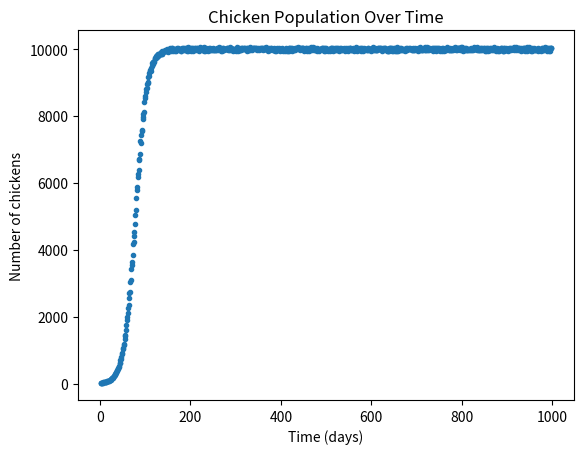

This chart was generated by the following Python code:
import math
import random
import matplotlib.pyplot as plt
import numpy as np

p_0 = 20 # sample initial population
days = 1000 # number of days

# Chicken population rates 
birth_rate = 0.2 # notice the difference between 0.1 and 0.2! (0.12 is wild)
road_crossing_attempt_rate = 0.6
road_crossing_success_rate = 0.8

cc = 10_000 # max number of chickens
cc_max = 100 # max variance in carrying capacity
r_max = 0.0015 # max difference in rate of chicken growth change
noise = 20

# Modeled population using the logistic function: https://en.wikipedia.org/wiki/Logistic_function
def population(days): 
    death_rate = road_crossing_attempt_rate * (1 - road_crossing_success_rate)
    r_temp = birth_rate - death_rate
    r_temp = r_temp + ((random.random() - 0.5) * r_max)
    cc_temp = cc + ((random.random() - 0.5) * cc_max)
    pop = cc_temp / (1 + ((cc_temp - p_0) / p_0) * (math.e ** (-1 * r_temp * days)))
    return pop + ((random.random() - 0.5) * noise)

population_over_time = [population(d) for d in range(1, days)]

fig, ax = plt.subplots()
ax.scatter([d for d in range(1, days)], population_over_time, marker='.')
ax.set_title("Chicken Population Over Time")
ax.set_xlabel("Time (days)")
ax.set_ylabel("Number of chickens")
plt.show()